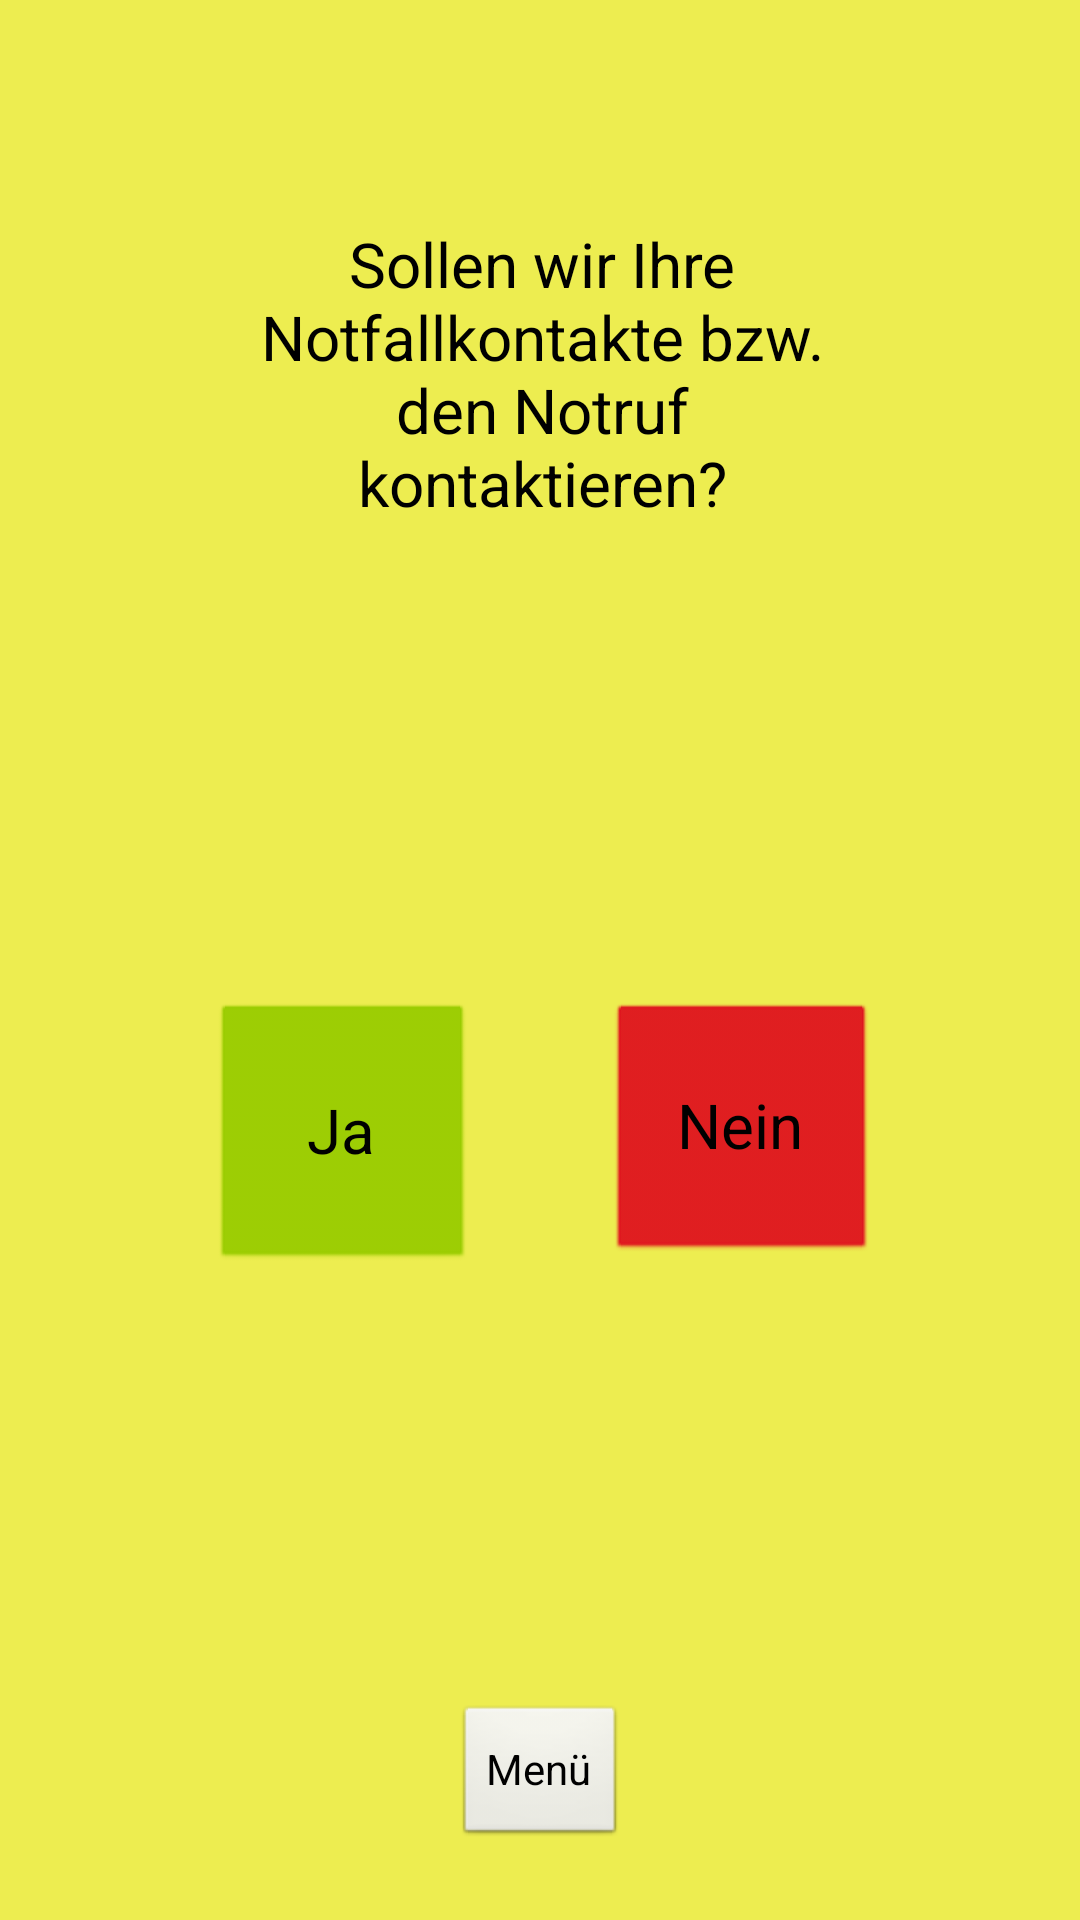

Android layout source for this screen:
<!-- AndroidManifest.xml: application theme AppTheme -->
<!-- res/layout/kontakte.xml -->
<?xml version="1.0" encoding="utf-8"?>
<android.support.constraint.ConstraintLayout xmlns:android="http://schemas.android.com/apk/res/android"
    xmlns:app="http://schemas.android.com/apk/res-auto"
    xmlns:tools="http://schemas.android.com/tools"
    android:layout_width="match_parent"
    android:layout_height="match_parent"
    android:background="@color/colorPrimaryDark">

    <Button
        android:id="@+id/button15"
        android:layout_width="222dp"
        android:layout_height="166dp"
        android:layout_marginEnd="8dp"
        android:layout_marginStart="8dp"
        android:layout_marginTop="44dp"
        android:backgroundTint="@color/colorPrimaryDark"
        android:text="Sollen wir Ihre Notfallkontakte bzw. den Notruf kontaktieren?"
        android:textAppearance="@style/ProfileTextView"
        app:layout_constraintEnd_toEndOf="parent"
        app:layout_constraintHorizontal_bias="0.51"
        app:layout_constraintStart_toStartOf="parent"
        app:layout_constraintTop_toTopOf="parent"
        tools:ignore="MissingConstraints" />

    <Button
        android:id="@+id/jaBtn"
        android:layout_width="88dp"
        android:layout_height="90dp"
        android:layout_marginTop="124dp"
        android:backgroundTint="@android:color/holo_green_light"
        android:onClick="onClickListener"
        android:text="Ja"
        android:textAppearance="@style/ProfileTextView"
        app:layout_constraintStart_toStartOf="@+id/button15"
        app:layout_constraintTop_toBottomOf="@+id/button15"
        tools:ignore="MissingConstraints" />

    <Button
        android:id="@+id/weiterBtn"
        android:layout_width="wrap_content"
        android:layout_height="wrap_content"
        android:layout_marginBottom="24dp"
        android:layout_marginEnd="8dp"
        android:layout_marginStart="8dp"
        android:onClick="menükontakteButtonEventHandler"
        android:text="@string/menue_btn_txt"
        app:layout_constraintBottom_toBottomOf="parent"
        app:layout_constraintEnd_toEndOf="parent"
        app:layout_constraintStart_toStartOf="parent" />

    <Button
        android:id="@+id/neinBtn"
        android:layout_width="90dp"
        android:layout_height="87dp"
        android:backgroundTint="@color/colorAccent"
        android:onClick="onClickListener"
        android:text="Nein"
        android:textAppearance="@style/ProfileTextView"
        app:layout_constraintEnd_toEndOf="@+id/button15"
        app:layout_constraintTop_toTopOf="@+id/jaBtn"
        tools:ignore="MissingConstraints,RtlCompat" />

</android.support.constraint.ConstraintLayout>
<!-- resources referenced by this layout -->
<resources>
  <color name="colorAccent">#df141e</color>
  <color name="colorPrimaryDark">#eded50</color>
  <string name="menue_btn_txt">Menü</string>
  <style name="ProfileTextView" parent="android:TextAppearance">
          <item name="android:textColor">@color/DefaultTextColor</item>
          <item name="android:textSize">10pt</item>
          <item name="android:layout_width">wrap_content</item>
          <item name="android:layout_height">wrap_content</item>
          <item name="android:layout_margin">16dp</item>
          <item name="layout_constraintLeft_toLeftOf">parent</item>
      </style>
  <style name="AppTheme" parent="android:Theme.Light">
          
  
  
      </style>
  <color name="DefaultTextColor">#000000</color>
</resources>
